Labelled photos from "data", an image-classification folder in pfichefet/thesis. The possible labels are: ginseng, magnesium, mint.

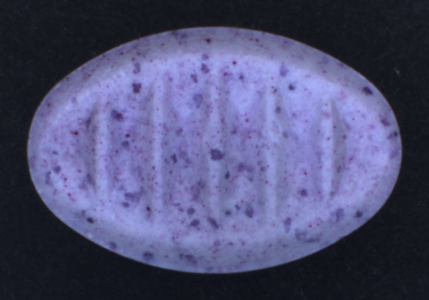
Label: mint

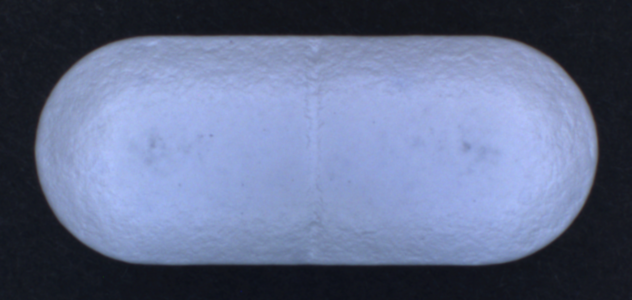
Label: ginseng

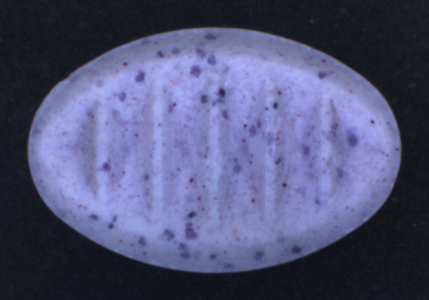
Label: mint

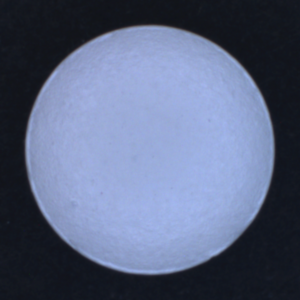
Label: magnesium

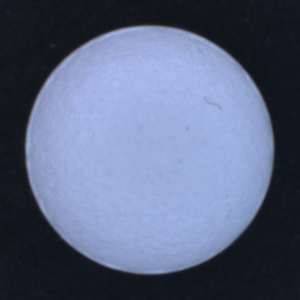
Label: magnesium

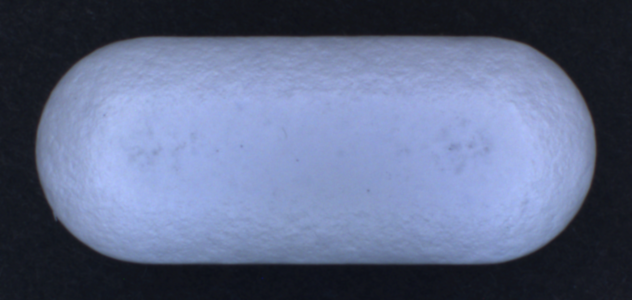
Label: ginseng
